pico-8 play session: hold ← + tap ❎

[t = 1 s] hold ← ~1s, tap ❎ ~2×
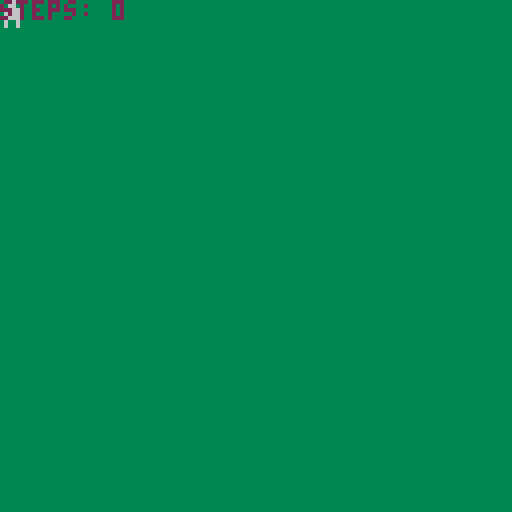
[t = 2 s] hold ← ~2s, tap ❎ ~4×
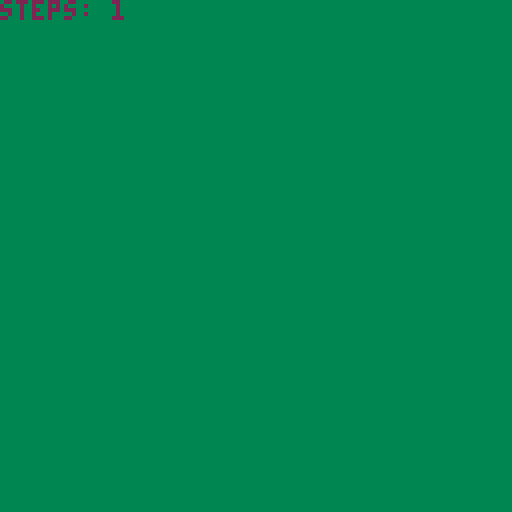
[t = 6 s] hold ← ~6s, tap ❎ ~10×
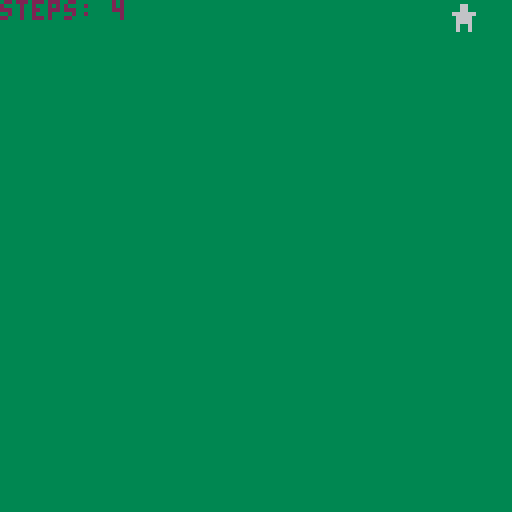

pico-8 cartridge
version 29
__lua__
function _init()
	player={
	x=0,
	y=0,
	smin=1,
	smax=2,
	sprite=1,
	steps=0
	}
	music(0)
	gametimer=60
end

function _update()
	gametimer-=1
	if(gametimer==0)gametimer=60
	prevx=player.x
	prevy=player.y
	if(btn(0))player.x-=1
	if(btn(1))player.x+=1
	if(btn(2))player.y-=1
	if(btn(3))player.y+=1
	
	if(prevx!=player.x or prevy!=player.y) then
		if(gametimer%5==0) then 
			sfx(0)
			player.steps+=1
		end
		player.sprite+=1
		if(player.sprite>player.smax) then
			player.sprite=player.smin end
	end	
	
	if(player.x>130)player.x=-5
	if(player.y>130)player.y=-5
	if(player.x<-5)player.x=130
	if(player.y<-5)player.y=130
end

function _draw()
	cls()
	rectfill(0,0,128,128,3)
	spr(player.sprite,player.x,player.y)
	color(2)
	print("steps: "..player.steps)
end
__gfx__
000000000000000000066000333333b3000000000000000000000000000000000000000000000000000000000000000000000000000000000000000000000000
00000000000660000006600033333b3b000000000000000000000000000000000000000000000000000000000000000000000000000000000000000000000000
007007000006600006666660333b3333000000000000000000000000000000000000000000000000000000000000000000000000000000000000000000000000
00077000066666600066660033b3b333000000000000000000000000000000000000000000000000000000000000000000000000000000000000000000000000
000770000066660000666600333333b3000000000000000000000000000000000000000000000000000000000000000000000000000000000000000000000000
007007000066660000600600b3b3b333000000000000000000000000000000000000000000000000000000000000000000000000000000000000000000000000
0000000000600600006006003b3b3b33000000000000000000000000000000000000000000000000000000000000000000000000000000000000000000000000
000000000060060000000000b3b33333000000000000000000000000000000000000000000000000000000000000000000000000000000000000000000000000
